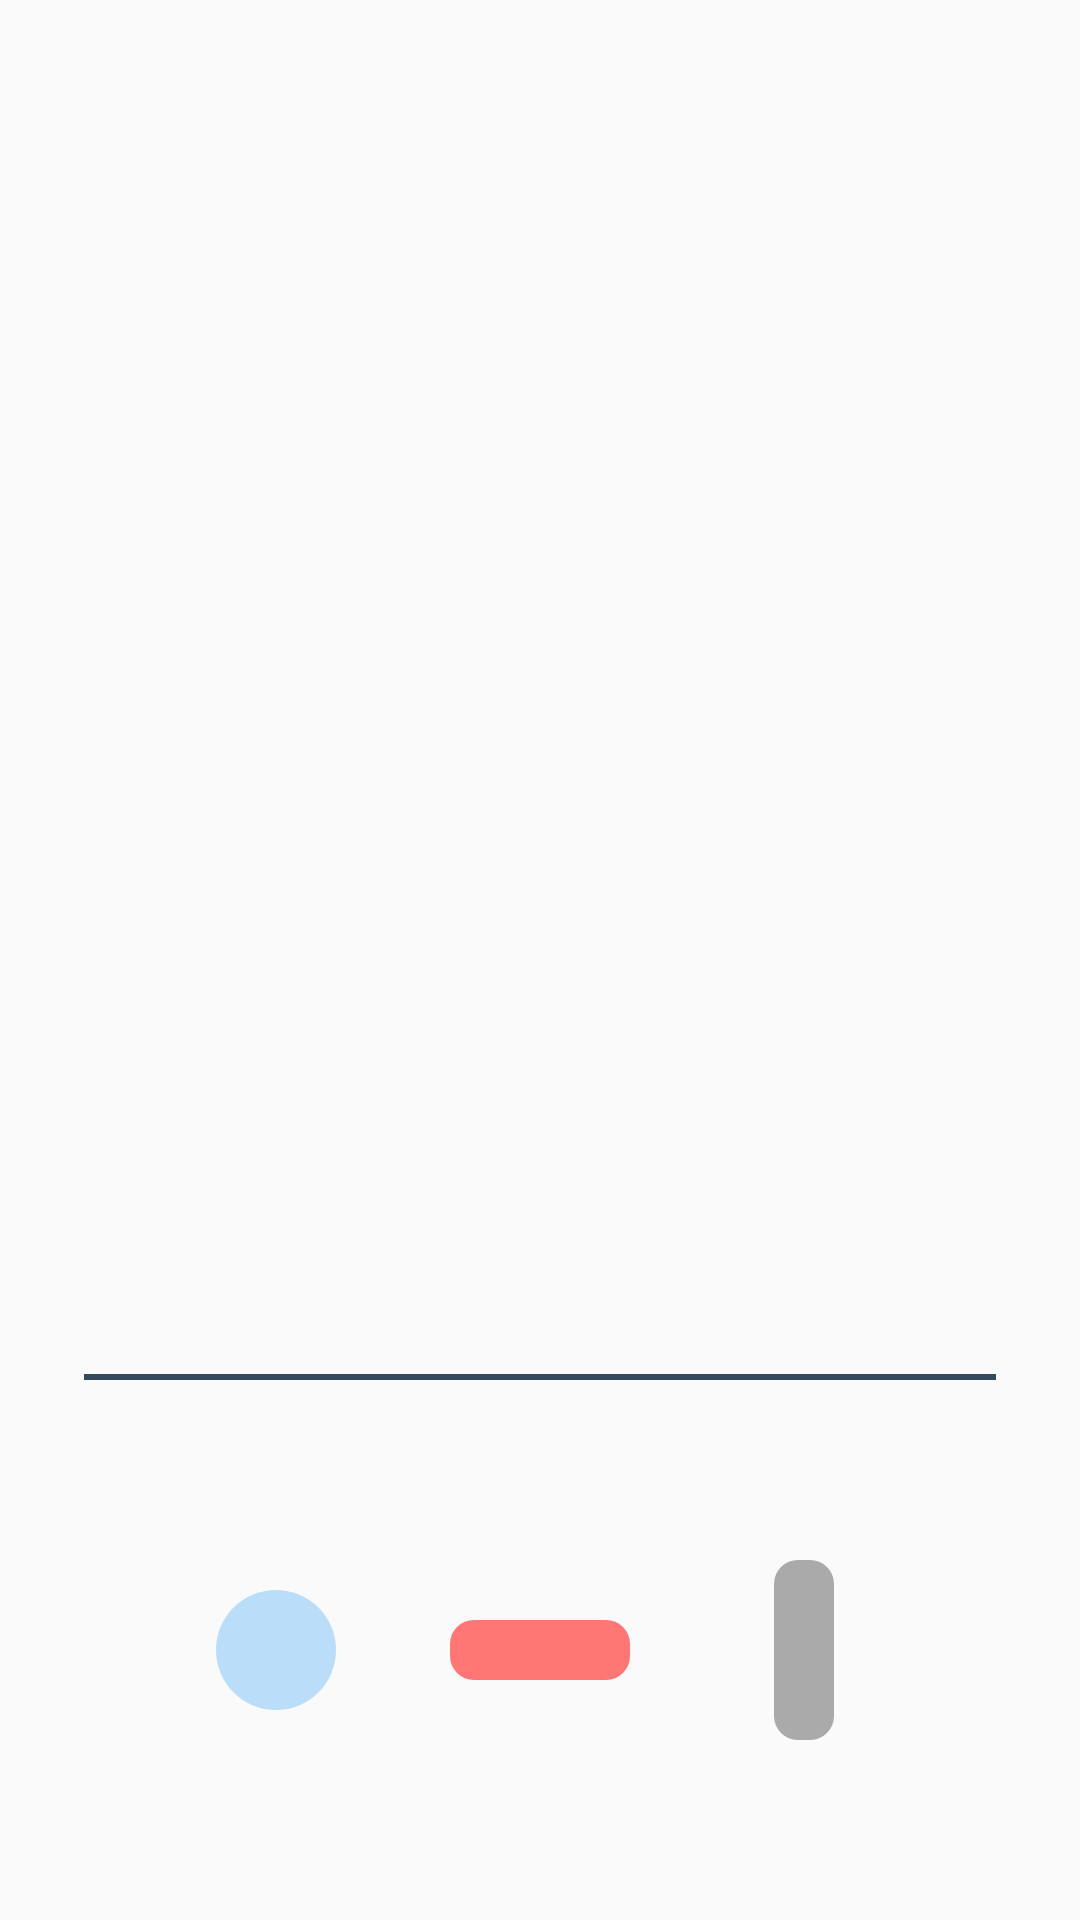

The Android layout XML behind this screen, and the referenced resources:
<!-- AndroidManifest.xml: application theme AppTheme -->
<!-- res/layout/activity_compose.xml -->
<?xml version="1.0" encoding="utf-8"?>
<RelativeLayout xmlns:android="http://schemas.android.com/apk/res/android"
    android:layout_width="match_parent"
    android:layout_height="match_parent"
    android:orientation="vertical">

    <TextView
        android:id="@+id/text_view"
        android:layout_width="match_parent"
        android:layout_height="match_parent"
        android:layout_above="@id/buttons_container"
        android:layout_alignParentTop="true"
        android:paddingEnd="@dimen/large_padding"
        android:paddingStart="@dimen/large_padding"
        android:scrollbars="vertical"
        android:textSize="40sp" />

    <View
        android:layout_width="match_parent"
        android:layout_height="@dimen/divider_thickness"
        android:layout_above="@id/buttons_container"
        android:layout_marginBottom="60dp"
        android:layout_marginEnd="@dimen/large_padding"
        android:layout_marginStart="@dimen/large_padding"
        android:background="@color/defaultTextColor" />

    <LinearLayout
        android:id="@+id/buttons_container"
        android:layout_width="wrap_content"
        android:layout_height="wrap_content"
        android:layout_alignParentBottom="true"
        android:layout_centerHorizontal="true"
        android:layout_marginBottom="60dp"
        android:orientation="horizontal">

        <ImageButton
            android:id="@+id/dot"
            style="?android:attr/buttonBarButtonStyle"
            android:layout_width="60dp"
            android:layout_height="60dp"
            android:layout_gravity="center"
            android:layout_marginEnd="@dimen/large_padding"
            android:background="?android:selectableItemBackgroundBorderless"
            android:contentDescription="@string/dot"
            android:padding="0dp"
            android:paddingTop="10dp"
            android:src="@drawable/ic_dot"
            android:textSize="80sp"
            android:textStyle="bold" />

        <ImageButton
            android:id="@+id/dash"
            style="?android:attr/buttonBarButtonStyle"
            android:layout_width="60dp"
            android:layout_height="60dp"
            android:layout_gravity="center"
            android:layout_marginEnd="@dimen/large_padding"
            android:background="?android:selectableItemBackgroundBorderless"
            android:contentDescription="@string/dash"
            android:padding="0dp"
            android:paddingTop="10dp"
            android:src="@drawable/ic_dash"
            android:textSize="80sp"
            android:textStyle="bold" />

        <ImageButton
            android:id="@+id/space"
            style="?android:attr/buttonBarButtonStyle"
            android:layout_width="60dp"
            android:layout_height="60dp"
            android:layout_gravity="center"
            android:background="?android:selectableItemBackgroundBorderless"
            android:contentDescription="@string/dot"
            android:padding="0dp"
            android:paddingTop="10dp"
            android:src="@drawable/ic_space"
            android:textSize="80sp"
            android:textStyle="bold" />


    </LinearLayout>

</RelativeLayout>
<!-- resources referenced by this layout -->
<resources>
  <color name="defaultTextColor">#34495e</color>
  <dimen name="divider_thickness">2dp</dimen>
  <dimen name="large_padding">28dp</dimen>
  <!-- drawable ic_dash (drawable) -->
  <?xml version="1.0" encoding="utf-8"?>
  <shape
      xmlns:android="http://schemas.android.com/apk/res/android"
      android:shape="rectangle">
      <solid android:color="@color/redColor"/>
      <size android:width="60dp" android:height="20dp"/>
      <corners android:radius="8dp"/>
  </shape>
  <!-- drawable ic_dot (drawable) -->
  <?xml version="1.0" encoding="utf-8"?>
  <shape
      xmlns:android="http://schemas.android.com/apk/res/android"
      android:shape="oval">
      <solid android:color="@color/blueColor"/>
      <size android:width="40dp" android:height="40dp" />
  </shape>
  <!-- drawable ic_space (drawable) -->
  <?xml version="1.0" encoding="utf-8"?>
  <shape
      xmlns:android="http://schemas.android.com/apk/res/android"
      android:shape="rectangle">
      <solid android:color="@color/grayColor"/>
      <size android:width="20dp" android:height="60dp"/>
      <corners android:radius="8dp"/>
  </shape>
  <string name="dash">–</string>
  <string name="dot">•</string>
  <style name="AppTheme" parent="Theme.AppCompat.Light.NoActionBar">
      </style>
  <color name="redColor">#ff7675</color>
  <color name="blueColor">#baddf9</color>
  <color name="grayColor">#aaaaaa</color>
</resources>
